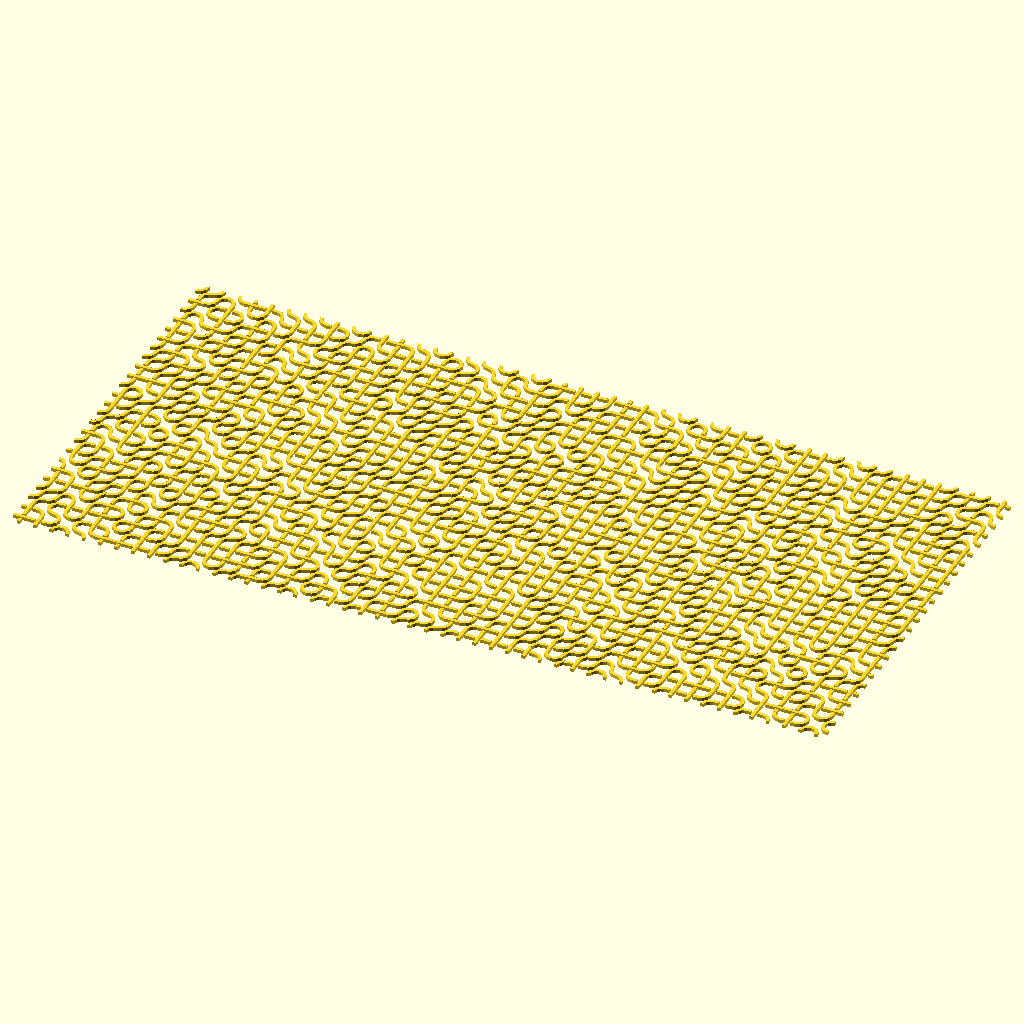
Cell 1: the model at its default parameters.
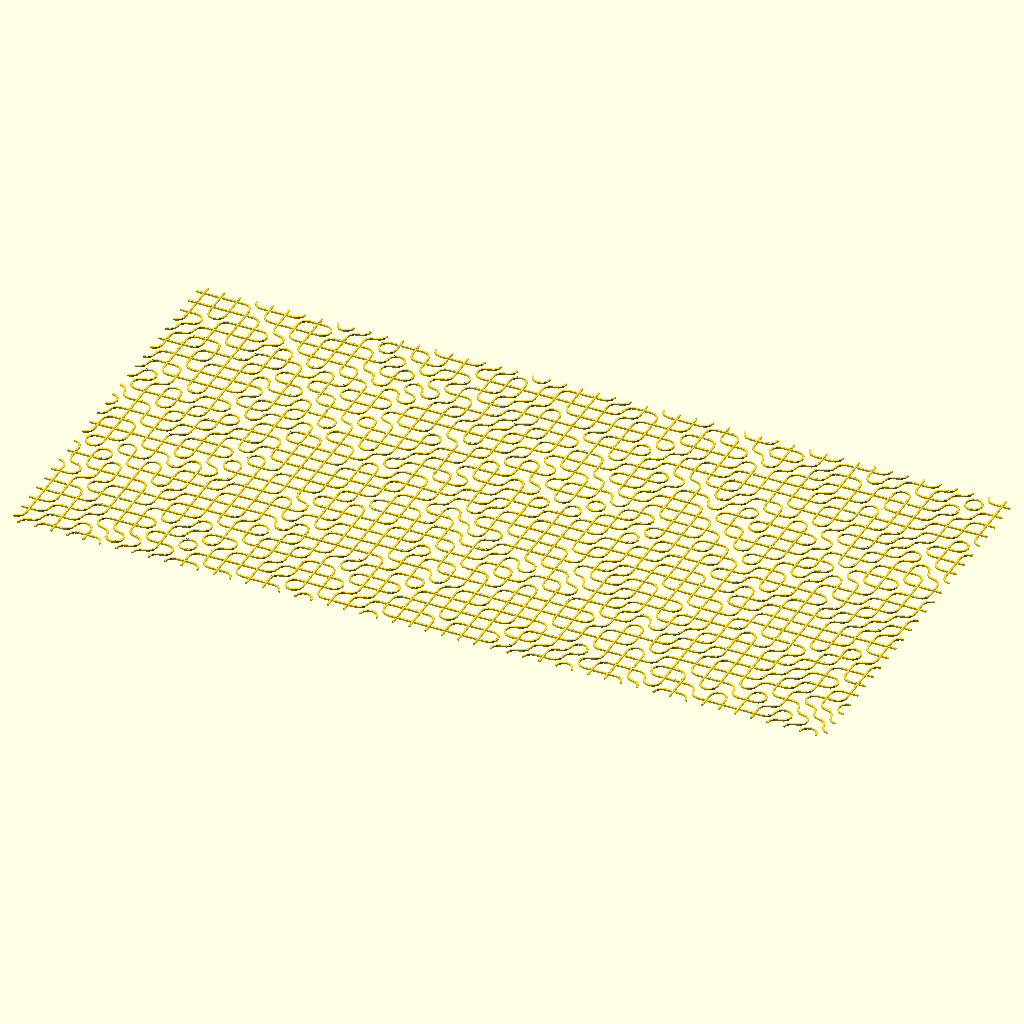
Cell 2: tile_width = 10 (everything else at default).
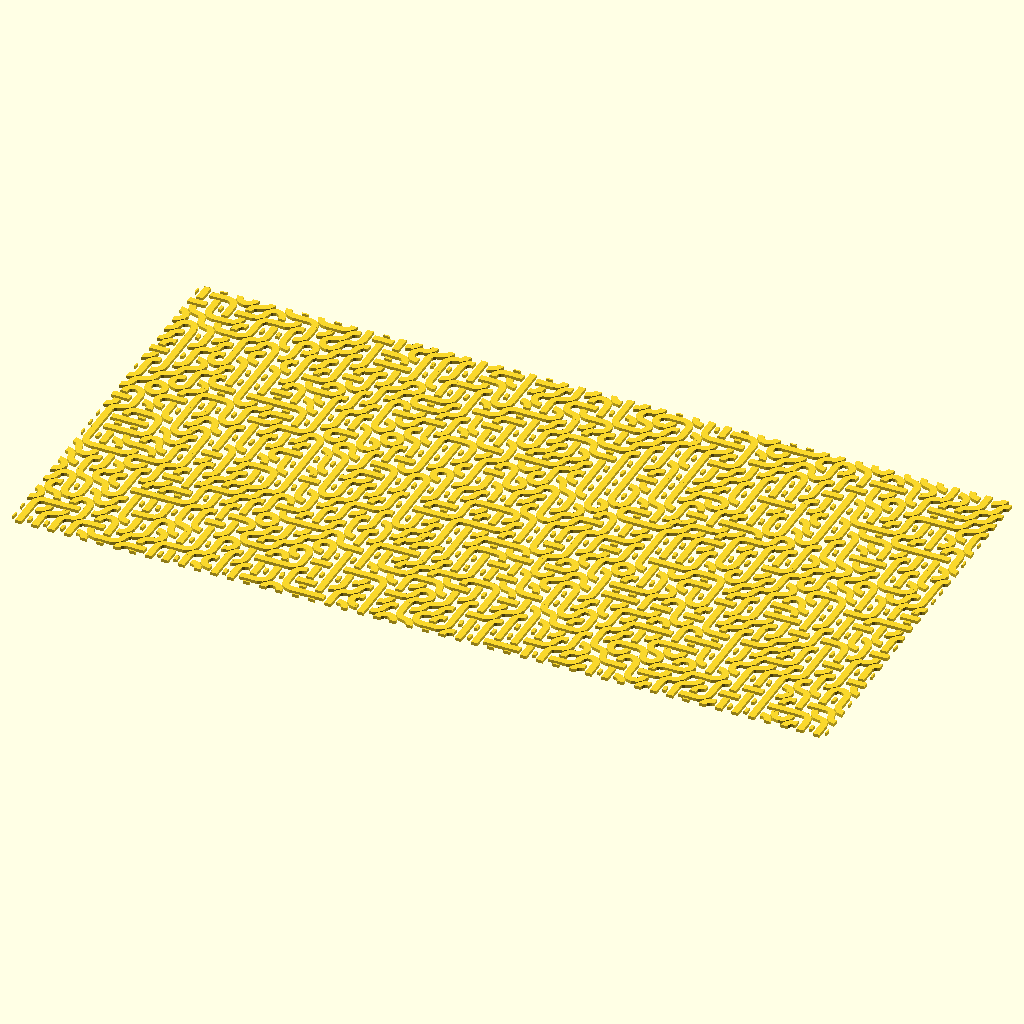
Cell 3: the same model with line_width = 2.
All cells are drawn from the same view direction (rotation 55°, 0°, 25°, orthographic, colour scheme Cornfield), but the view is re-fitted for each cell, so position and scale can differ between cells as well as the parameter.
OpenSCAD source file examples/tiles/knot_tiles.scad:
use <experimental/tile_truchet.scad>
use <arc.scad>
use <line2d.scad>
use <select.scad>

size = [50, 25];
tile_width = 5;
line_width = 1;

$fn = 12; // 4, 8, 12 ....

for(tile = tile_truchet(size)) {
    translate([tile.x, tile.y] * tile_width)
	select(tile[2]) {
		tile00(tile_width, line_width);
		tile01(tile_width, line_width);
		tile02(tile_width, line_width);
		tile03(tile_width, line_width);
	};
}

module tile00(tile_width, line_width) {
	arc(0.5 * tile_width, [0, 90], line_width);
	translate([tile_width, tile_width])
		arc(0.5 * tile_width, [180, 270], line_width);
}

module tile01(tile_width, line_width) {
	translate([0, tile_width])
		arc(0.5 * tile_width, [270, 360], line_width);
	translate([tile_width, 0])
		arc(0.5 * tile_width, [90, 180], line_width);
}

module tile02(tile_width, line_width) {
	half_width = tile_width * 0.5; 
	line2d([half_width, 0], [half_width, tile_width], line_width, p1Style = "CAP_BUTT", p2Style = "CAP_BUTT");
	line2d([0, half_width], [half_width - line_width, half_width], line_width, p1Style = "CAP_BUTT", p2Style = "CAP_BUTT");
	line2d([half_width + line_width, half_width], [tile_width, half_width], line_width, p1Style = "CAP_BUTT", p2Style = "CAP_BUTT");
}

module tile03(tile_width, line_width) {
	half_width = tile_width * 0.5; 
	line2d([0, half_width], [tile_width, half_width], line_width, p1Style = "CAP_BUTT", p2Style = "CAP_BUTT");
	line2d([half_width, 0], [half_width, half_width - line_width], line_width, p1Style = "CAP_BUTT", p2Style = "CAP_BUTT");
	line2d([half_width, tile_width], [half_width, half_width + line_width], line_width, p1Style = "CAP_BUTT", p2Style = "CAP_BUTT");
}
Customizer parameters (derived from the source; name, type, default, range or options):
size: vector, default [50, 25]
tile_width: number, default 5
line_width: number, default 1
